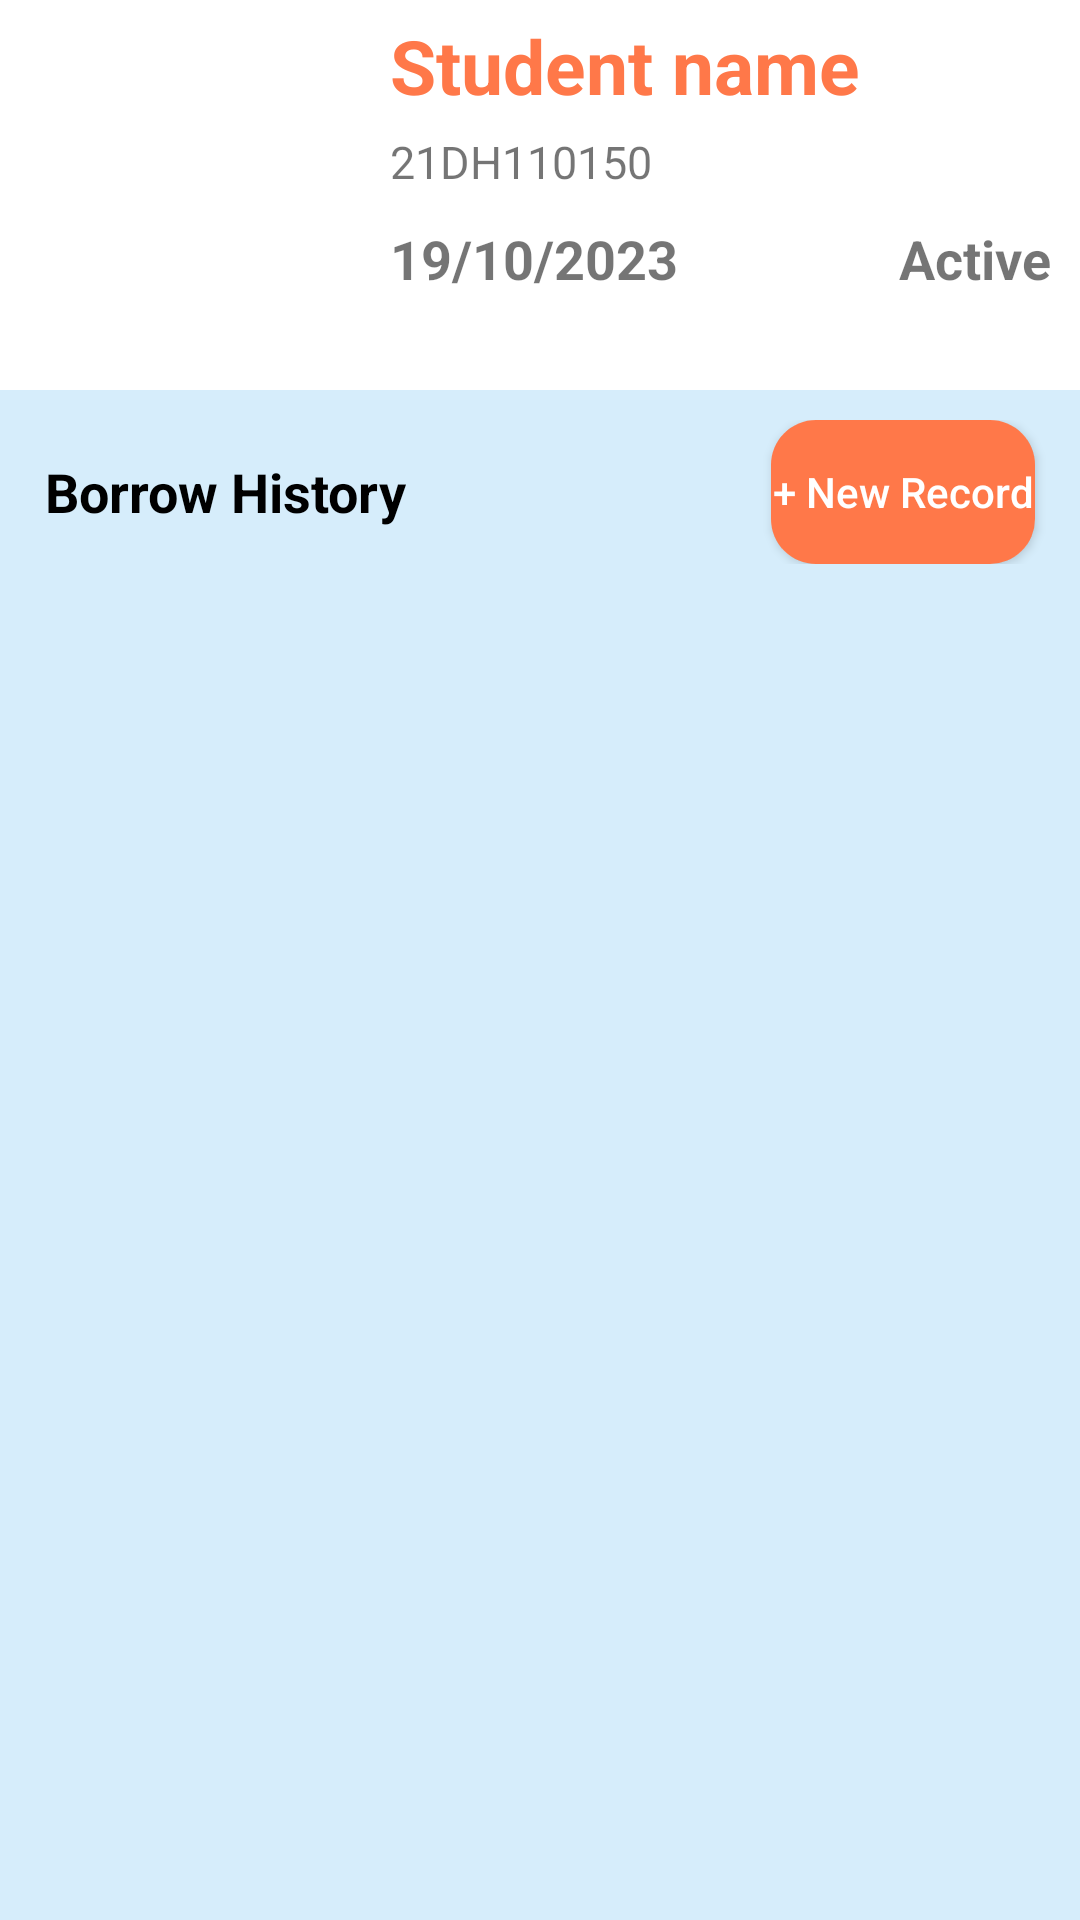

This screen was rendered from an Android layout file. Write that file and the resources it references.
<!-- AndroidManifest.xml: application theme AppTheme -->
<!-- res/layout/fragment_borrow_history.xml -->
<?xml version="1.0" encoding="utf-8"?>
<LinearLayout xmlns:android="http://schemas.android.com/apk/res/android"
    xmlns:app="http://schemas.android.com/apk/res-auto"
    android:layout_width="match_parent"
    android:layout_height="match_parent"
    android:orientation="vertical"
    android:background="#d6edfb">

    <LinearLayout
        android:layout_width="match_parent"
        android:layout_height="wrap_content"
        android:background="#fff">
        <ImageView
            android:id="@+id/img_hinh"
            android:layout_width="120dp"
            android:layout_height="120dp"
            android:layout_marginStart="5dp"
            android:layout_marginLeft="5dp"
            android:layout_marginTop="5dp"
            android:layout_marginEnd="5dp"
            android:layout_marginRight="5dp"
            android:layout_marginBottom="5dp"/>

        <LinearLayout
            android:layout_width="match_parent"
            android:layout_height="wrap_content"
            android:layout_marginRight="10dp"
            android:orientation="vertical">
            <TextView
                android:id="@+id/student_name"
                android:text="Student name"
                android:textStyle="bold"
                android:textColor="#FF7849"
                android:textSize="25dp"
                android:layout_marginTop="5dp"
                android:layout_toRightOf="@id/img_hinh"
                android:layout_below="@id/adapter_menu_btn"
                android:layout_width="wrap_content"
                android:layout_height="wrap_content"/>
            <TextView
                android:id="@+id/student_Id"
                android:text="21DH110150"
                android:textSize="15dp"
                android:layout_marginTop="5dp"
                android:layout_width="wrap_content"
                android:layout_height="wrap_content" />

            <LinearLayout
                android:layout_width="match_parent"
                android:layout_height="wrap_content">
                <TextView
                    android:id="@+id/expiry_date"
                    android:layout_width="0dp"
                    android:layout_height="wrap_content"
                    android:layout_weight="0.5"
                    android:text="19/10/2023"
                    android:textSize="18dp"
                    android:textStyle="bold"
                    android:layout_marginTop="10dp"/>

                <TextView
                    android:id="@+id/status"
                    android:layout_width="0dp"
                    android:layout_height="wrap_content"
                    android:layout_weight="0.5"
                    android:text="Active"
                    android:textSize="18dp"
                    android:textStyle="bold"
                    android:layout_marginTop="10dp"
                    android:gravity="end" />
            </LinearLayout>
        </LinearLayout>
    </LinearLayout>


    <RelativeLayout
        android:layout_width="match_parent"
        android:layout_height="wrap_content"
        android:orientation="horizontal"
        android:layout_marginTop="10dp">

        <TextView
            android:layout_width="wrap_content"
            android:layout_height="wrap_content"
            android:text="Borrow History"
            android:textColor="#000"
            android:textSize="18sp"
            android:layout_marginLeft="15dp"
            android:textStyle="bold"
            android:layout_centerVertical="true"/>

        <androidx.cardview.widget.CardView
            android:layout_width="wrap_content"
            android:layout_height="wrap_content"
            app:cardCornerRadius="15dp"
            android:layout_marginRight="15dp"
            android:layout_alignParentRight="true">

            <Button
                android:id="@+id/add_record_btn"
                android:layout_width="match_parent"
                android:layout_height="wrap_content"
                android:text="+ New Record"
                android:background="#ff7849"
                android:textColor="#fff"
                android:textAllCaps="false"/>
        </androidx.cardview.widget.CardView>
    </RelativeLayout>

    <ListView
        android:id="@+id/lv_card"
        android:layout_width="match_parent"
        android:layout_height="wrap_content"
        android:layout_marginHorizontal="10dp"
        android:layout_marginTop="15dp"/>
</LinearLayout>
<!-- resources referenced by this layout -->
<resources>
  <style name="AppTheme" parent="Theme.MaterialComponents.Light.DarkActionBar">
          
          <item name="colorPrimary">@color/colorPrimary</item>
          <item name="colorPrimaryDark">@color/colorPrimaryDark</item>
          <item name="colorAccent">@color/colorAccent</item>
      </style>
  <color name="colorPrimary">#ff7849</color>
  <color name="colorPrimaryDark">#00574B</color>
  <color name="colorAccent">#D81B60</color>
</resources>
